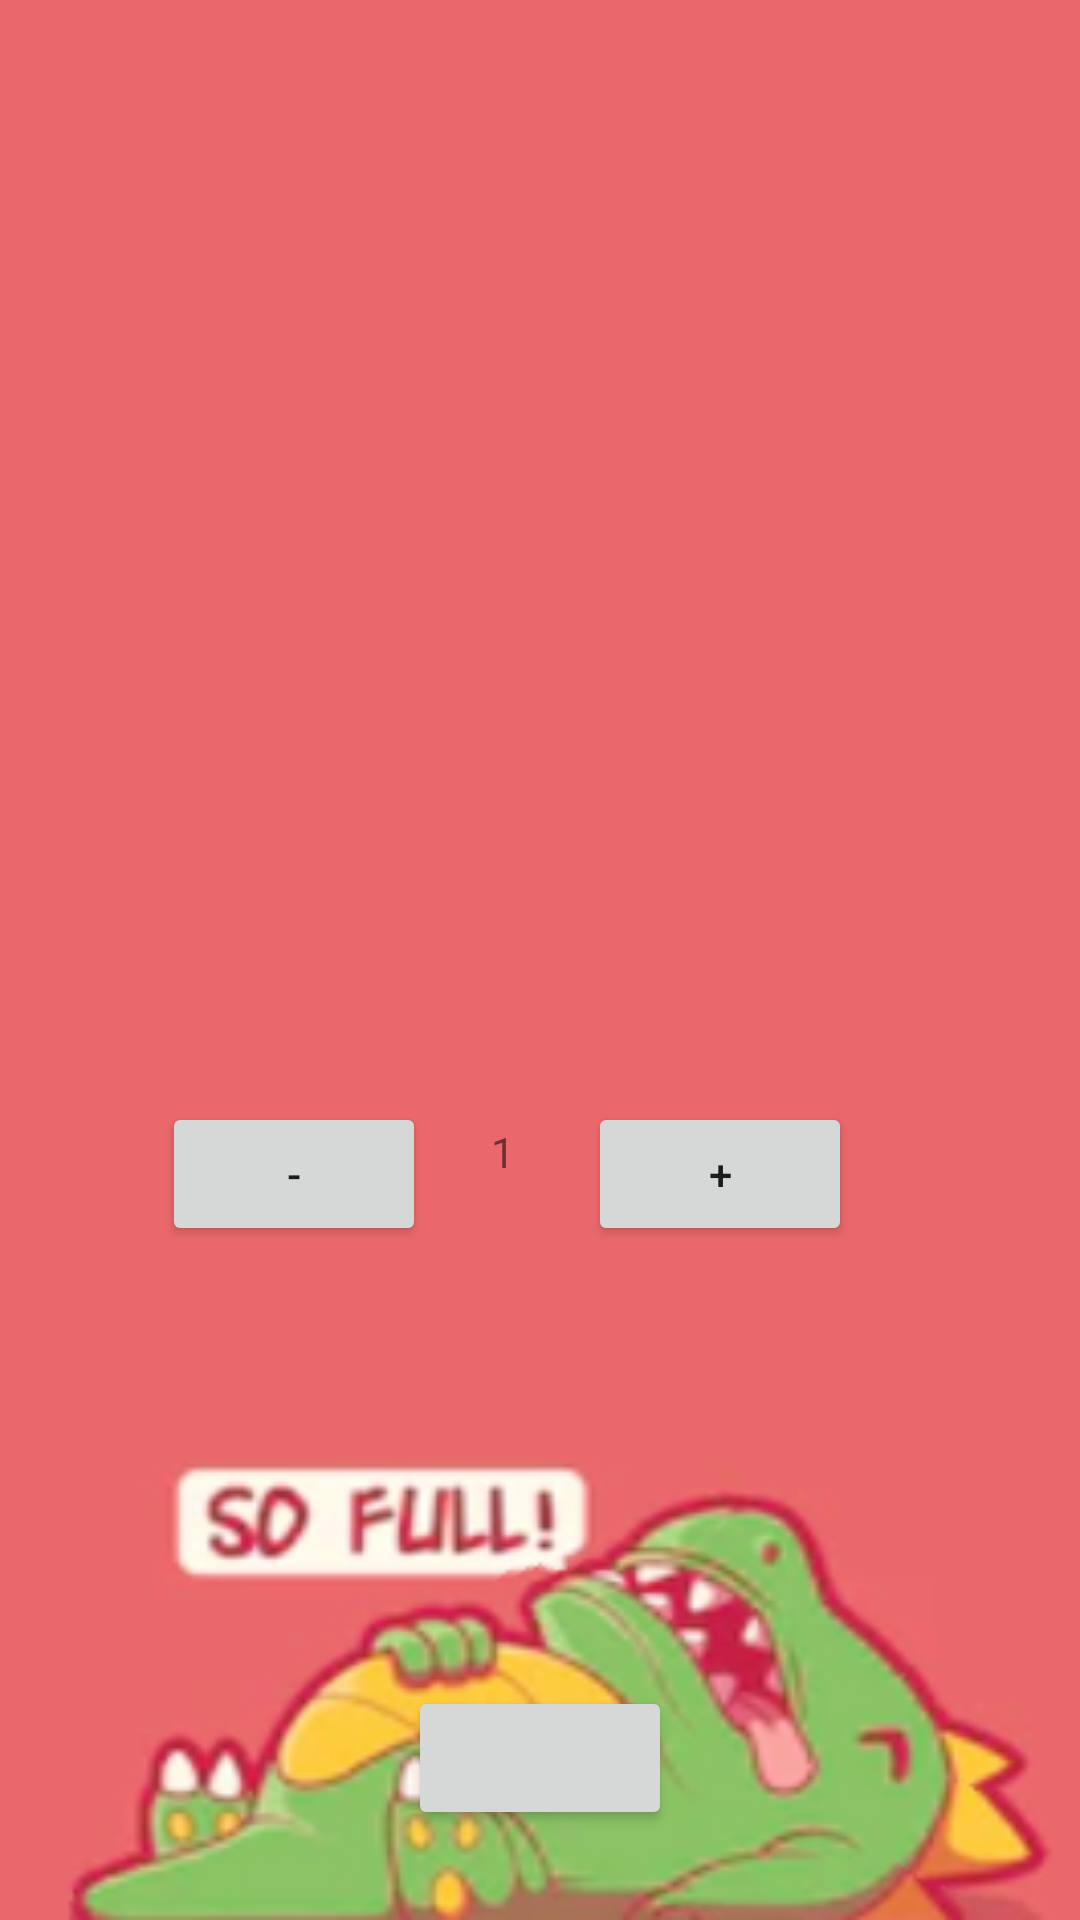

Produce the Android XML layout that renders to this screen, including the resource entries it uses.
<!-- AndroidManifest.xml: application theme Theme.AndroidERestaurant -->
<!-- res/layout/activity_detail.xml -->
<?xml version="1.0" encoding="utf-8"?>
<androidx.constraintlayout.widget.ConstraintLayout xmlns:android="http://schemas.android.com/apk/res/android"
    xmlns:app="http://schemas.android.com/apk/res-auto"
    xmlns:tools="http://schemas.android.com/tools"
    android:layout_width="match_parent"
    android:layout_height="match_parent"
    android:background="@drawable/fondino"
    tools:context=".DetailActivity">

    <androidx.viewpager2.widget.ViewPager2
        android:id="@+id/dishPhotoPager"
        android:layout_width="0dp"
        android:layout_height="200dp"
        app:layout_constraintEnd_toEndOf="parent"
        app:layout_constraintHorizontal_bias="0.0"
        app:layout_constraintStart_toStartOf="parent"
        app:layout_constraintTop_toTopOf="parent" />

    <TextView
        android:id="@+id/detail_title"
        android:layout_width="wrap_content"
        android:layout_height="wrap_content"
        android:layout_marginTop="30dp"
        android:fontFamily="sans-serif-smallcaps"
        android:textSize="25sp"
        app:layout_constraintEnd_toEndOf="parent"
        app:layout_constraintStart_toStartOf="parent"
        app:layout_constraintTop_toBottomOf="@+id/dishPhotoPager" />

    <TextView
        android:id="@+id/ingredientList"
        android:layout_width="0dp"
        android:layout_height="wrap_content"
        android:layout_marginStart="40dp"
        android:layout_marginTop="40dp"
        android:layout_marginEnd="40dp"
        app:layout_constraintEnd_toEndOf="parent"
        app:layout_constraintStart_toStartOf="parent"
        app:layout_constraintTop_toBottomOf="@+id/detail_title" />

    <Button
        android:id="@+id/minusBtn"
        android:layout_width="wrap_content"
        android:layout_height="wrap_content"
        android:text="-"
        app:layout_constraintEnd_toStartOf="@+id/plusBtn"
        app:layout_constraintStart_toStartOf="parent"
        app:layout_constraintTop_toTopOf="@+id/plusBtn" />

    <Button
        android:id="@+id/plusBtn"
        android:layout_width="wrap_content"
        android:layout_height="wrap_content"
        android:layout_marginTop="48dp"
        android:layout_marginEnd="76dp"
        android:text="+"
        app:layout_constraintEnd_toEndOf="parent"
        app:layout_constraintTop_toBottomOf="@+id/ingredientList" />

    <TextView
        android:id="@+id/counter"
        android:layout_width="wrap_content"
        android:layout_height="wrap_content"
        android:layout_marginTop="55dp"
        android:text="1"
        app:layout_constraintEnd_toStartOf="@+id/plusBtn"
        app:layout_constraintHorizontal_bias="0.468"
        app:layout_constraintStart_toEndOf="@+id/minusBtn"
        app:layout_constraintTop_toBottomOf="@+id/ingredientList" />


    <Button
        android:id="@+id/totalBtn"
        android:layout_width="wrap_content"
        android:layout_height="wrap_content"
        android:layout_marginBottom="30dp"
        app:layout_constraintBottom_toBottomOf="parent"
        app:layout_constraintEnd_toEndOf="parent"
        app:layout_constraintStart_toStartOf="parent"
        tools:ignore="SpeakableTextPresentCheck" />

</androidx.constraintlayout.widget.ConstraintLayout>
<!-- resources referenced by this layout -->
<resources>
  <!-- drawable fondino: png bitmap (drawable, 45609 bytes) -->
  <style name="Theme.AndroidERestaurant" parent="Theme.MaterialComponents.DayNight.DarkActionBar">
          
          <item name="colorPrimary">@color/main2</item>
          <item name="colorPrimaryVariant">@color/main2</item>
          <item name="colorOnPrimary">@color/white</item>
          
          <item name="colorSecondary">@color/main2</item>
          <item name="colorSecondaryVariant">@color/main2</item>
          <item name="colorOnSecondary">@color/main2</item>
          
          <item name="android:statusBarColor" tools:targetApi="l">?attr/colorPrimaryVariant</item>
          
      </style>
  <color name="white">#FFFFFF</color>
</resources>
